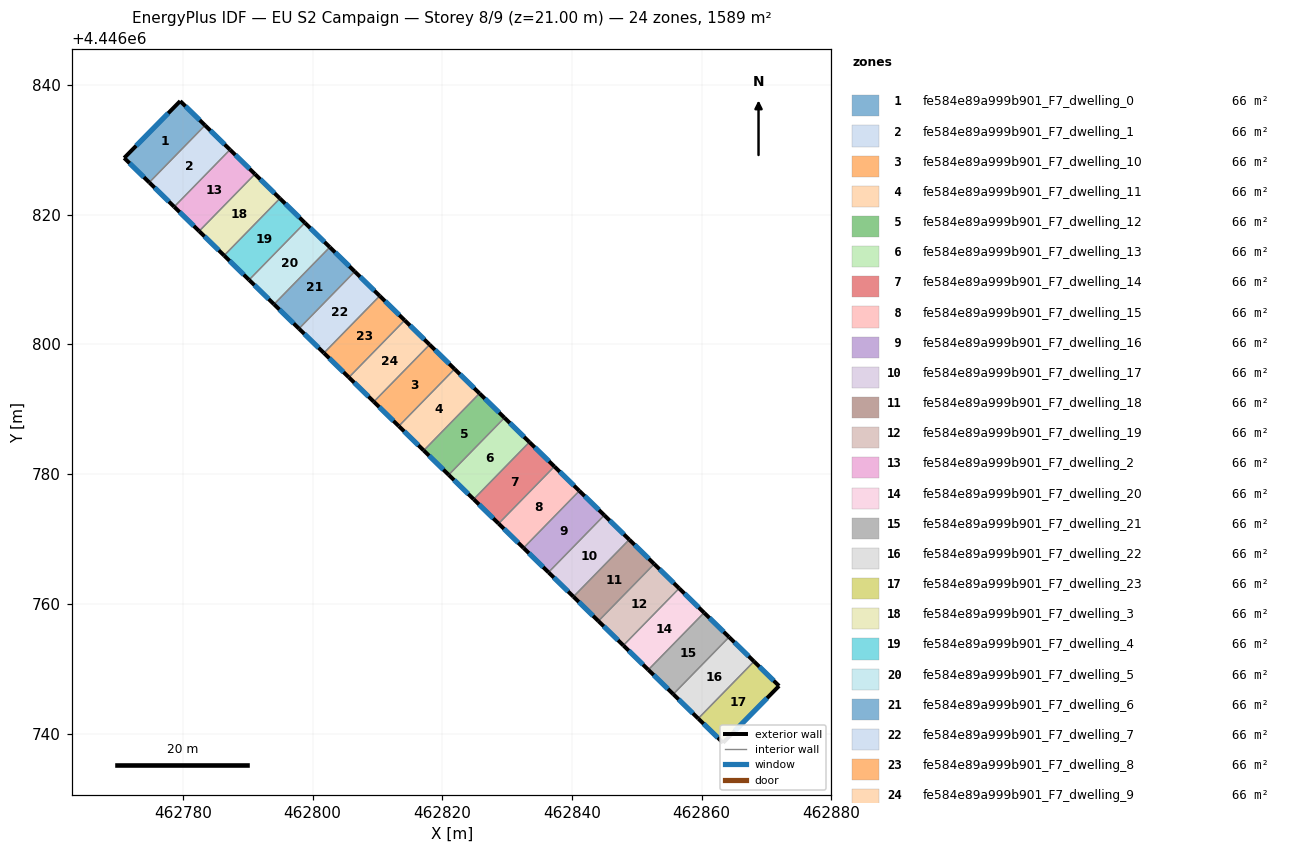
=== STOREY PLAN SPEC (per zone: floor XY polygon, exterior-wall plan segments, windows/doors) ===
zone 1: fe584e89a999b901_F7_dwelling_0  (66.2 m²)
  floor: (462783.43, 4446833.78) (462774.83, 4446824.97) (462770.97, 4446828.75) (462779.60, 4446837.52)
  exterior wall: (462770.97, 4446828.75) – (462774.83, 4446824.97)  [5.4 m]
    window: (462771.79, 4446827.94) – (462774.00, 4446825.78)  [5.3 m²]
  exterior wall: (462779.60, 4446837.52) – (462770.97, 4446828.75)  [12.3 m]
    window: (462777.75, 4446835.64) – (462772.81, 4446830.63)  [12.1 m²]
  exterior wall: (462783.43, 4446833.78) – (462779.60, 4446837.52)  [5.4 m]
    window: (462782.61, 4446834.58) – (462780.42, 4446836.72)  [5.2 m²]
  interior walls: 1
zone 2: fe584e89a999b901_F7_dwelling_1  (66.2 m²)
  floor: (462787.28, 4446830.02) (462778.68, 4446821.22) (462774.83, 4446824.97) (462783.43, 4446833.78)
  exterior wall: (462774.83, 4446824.97) – (462778.68, 4446821.22)  [5.4 m]
    window: (462775.65, 4446824.17) – (462777.85, 4446822.02)  [5.3 m²]
  exterior wall: (462787.28, 4446830.02) – (462783.43, 4446833.78)  [5.4 m]
    window: (462786.45, 4446830.83) – (462784.25, 4446832.98)  [5.3 m²]
  interior walls: 2
zone 3: fe584e89a999b901_F7_dwelling_10  (66.2 m²)
  floor: (462821.90, 4446796.21) (462813.30, 4446787.40) (462809.46, 4446791.16) (462818.05, 4446799.97)
  exterior wall: (462809.46, 4446791.16) – (462813.30, 4446787.40)  [5.4 m]
    window: (462810.28, 4446790.36) – (462812.48, 4446788.21)  [5.3 m²]
  exterior wall: (462821.90, 4446796.21) – (462818.05, 4446799.97)  [5.4 m]
    window: (462821.08, 4446797.01) – (462818.88, 4446799.16)  [5.3 m²]
  interior walls: 2
zone 4: fe584e89a999b901_F7_dwelling_11  (66.2 m²)
  floor: (462825.75, 4446792.45) (462817.15, 4446783.65) (462813.30, 4446787.40) (462821.90, 4446796.21)
  exterior wall: (462813.30, 4446787.40) – (462817.15, 4446783.65)  [5.4 m]
    window: (462814.13, 4446786.60) – (462816.33, 4446784.45)  [5.3 m²]
  exterior wall: (462825.75, 4446792.45) – (462821.90, 4446796.21)  [5.4 m]
    window: (462824.93, 4446793.26) – (462822.73, 4446795.40)  [5.3 m²]
  interior walls: 2
zone 5: fe584e89a999b901_F7_dwelling_12  (66.2 m²)
  floor: (462829.60, 4446788.69) (462821.00, 4446779.89) (462817.15, 4446783.65) (462825.75, 4446792.45)
  exterior wall: (462817.15, 4446783.65) – (462821.00, 4446779.89)  [5.4 m]
    window: (462817.97, 4446782.84) – (462820.17, 4446780.69)  [5.3 m²]
  exterior wall: (462829.60, 4446788.69) – (462825.75, 4446792.45)  [5.4 m]
    window: (462828.77, 4446789.50) – (462826.57, 4446791.65)  [5.3 m²]
  interior walls: 2
zone 6: fe584e89a999b901_F7_dwelling_13  (66.2 m²)
  floor: (462833.44, 4446784.94) (462824.84, 4446776.13) (462821.00, 4446779.89) (462829.60, 4446788.69)
  exterior wall: (462821.00, 4446779.89) – (462824.84, 4446776.13)  [5.4 m]
    window: (462821.82, 4446779.08) – (462824.02, 4446776.94)  [5.3 m²]
  exterior wall: (462833.44, 4446784.94) – (462829.60, 4446788.69)  [5.4 m]
    window: (462832.62, 4446785.74) – (462830.42, 4446787.89)  [5.3 m²]
  interior walls: 2
zone 7: fe584e89a999b901_F7_dwelling_14  (66.2 m²)
  floor: (462837.29, 4446781.18) (462828.69, 4446772.38) (462824.84, 4446776.13) (462833.44, 4446784.94)
  exterior wall: (462824.84, 4446776.13) – (462828.69, 4446772.38)  [5.4 m]
    window: (462825.67, 4446775.33) – (462827.87, 4446773.18)  [5.3 m²]
  exterior wall: (462837.29, 4446781.18) – (462833.44, 4446784.94)  [5.4 m]
    window: (462836.47, 4446781.98) – (462834.27, 4446784.13)  [5.3 m²]
  interior walls: 2
zone 8: fe584e89a999b901_F7_dwelling_15  (66.2 m²)
  floor: (462841.14, 4446777.42) (462832.54, 4446768.62) (462828.69, 4446772.38) (462837.29, 4446781.18)
  exterior wall: (462828.69, 4446772.38) – (462832.54, 4446768.62)  [5.4 m]
    window: (462829.52, 4446771.57) – (462831.72, 4446769.42)  [5.3 m²]
  exterior wall: (462841.14, 4446777.42) – (462837.29, 4446781.18)  [5.4 m]
    window: (462840.31, 4446778.23) – (462838.12, 4446780.38)  [5.3 m²]
  interior walls: 2
zone 9: fe584e89a999b901_F7_dwelling_16  (66.2 m²)
  floor: (462844.99, 4446773.67) (462836.39, 4446764.86) (462832.54, 4446768.62) (462841.14, 4446777.42)
  exterior wall: (462832.54, 4446768.62) – (462836.39, 4446764.86)  [5.4 m]
    window: (462833.36, 4446767.81) – (462835.56, 4446765.66)  [5.3 m²]
  exterior wall: (462844.99, 4446773.67) – (462841.14, 4446777.42)  [5.4 m]
    window: (462844.16, 4446774.47) – (462841.96, 4446776.62)  [5.3 m²]
  interior walls: 2
zone 10: fe584e89a999b901_F7_dwelling_17  (66.2 m²)
  floor: (462848.83, 4446769.91) (462840.23, 4446761.10) (462836.39, 4446764.86) (462844.99, 4446773.67)
  exterior wall: (462836.39, 4446764.86) – (462840.23, 4446761.10)  [5.4 m]
    window: (462837.21, 4446764.06) – (462839.41, 4446761.91)  [5.3 m²]
  exterior wall: (462848.83, 4446769.91) – (462844.99, 4446773.67)  [5.4 m]
    window: (462848.01, 4446770.71) – (462845.81, 4446772.86)  [5.3 m²]
  interior walls: 2
zone 11: fe584e89a999b901_F7_dwelling_18  (66.2 m²)
  floor: (462852.68, 4446766.15) (462844.08, 4446757.35) (462840.23, 4446761.10) (462848.83, 4446769.91)
  exterior wall: (462840.23, 4446761.10) – (462844.08, 4446757.35)  [5.4 m]
    window: (462841.06, 4446760.30) – (462843.26, 4446758.15)  [5.3 m²]
  exterior wall: (462852.68, 4446766.15) – (462848.83, 4446769.91)  [5.4 m]
    window: (462851.86, 4446766.96) – (462849.66, 4446769.10)  [5.3 m²]
  interior walls: 2
zone 12: fe584e89a999b901_F7_dwelling_19  (66.2 m²)
  floor: (462856.53, 4446762.39) (462847.93, 4446753.59) (462844.08, 4446757.35) (462852.68, 4446766.15)
  exterior wall: (462844.08, 4446757.35) – (462847.93, 4446753.59)  [5.4 m]
    window: (462844.90, 4446756.54) – (462847.10, 4446754.39)  [5.3 m²]
  exterior wall: (462856.53, 4446762.39) – (462852.68, 4446766.15)  [5.4 m]
    window: (462855.70, 4446763.20) – (462853.50, 4446765.35)  [5.3 m²]
  interior walls: 2
zone 13: fe584e89a999b901_F7_dwelling_2  (66.2 m²)
  floor: (462791.12, 4446826.27) (462782.52, 4446817.46) (462778.68, 4446821.22) (462787.28, 4446830.02)
  exterior wall: (462778.68, 4446821.22) – (462782.52, 4446817.46)  [5.4 m]
    window: (462779.50, 4446820.41) – (462781.70, 4446818.27)  [5.3 m²]
  exterior wall: (462791.12, 4446826.27) – (462787.28, 4446830.02)  [5.4 m]
    window: (462790.30, 4446827.07) – (462788.10, 4446829.22)  [5.3 m²]
  interior walls: 2
zone 14: fe584e89a999b901_F7_dwelling_20  (66.2 m²)
  floor: (462860.38, 4446758.64) (462851.78, 4446749.83) (462847.93, 4446753.59) (462856.53, 4446762.39)
  exterior wall: (462847.93, 4446753.59) – (462851.78, 4446749.83)  [5.4 m]
    window: (462848.75, 4446752.78) – (462850.95, 4446750.64)  [5.3 m²]
  exterior wall: (462860.38, 4446758.64) – (462856.53, 4446762.39)  [5.4 m]
    window: (462859.55, 4446759.44) – (462857.35, 4446761.59)  [5.3 m²]
  interior walls: 2
zone 15: fe584e89a999b901_F7_dwelling_21  (66.2 m²)
  floor: (462864.22, 4446754.88) (462855.62, 4446746.07) (462851.78, 4446749.83) (462860.38, 4446758.64)
  exterior wall: (462851.78, 4446749.83) – (462855.62, 4446746.07)  [5.4 m]
    window: (462852.60, 4446749.03) – (462854.80, 4446746.88)  [5.3 m²]
  exterior wall: (462864.22, 4446754.88) – (462860.38, 4446758.64)  [5.4 m]
    window: (462863.40, 4446755.68) – (462861.20, 4446757.83)  [5.3 m²]
  interior walls: 2
zone 16: fe584e89a999b901_F7_dwelling_22  (66.2 m²)
  floor: (462868.07, 4446751.12) (462859.47, 4446742.32) (462855.62, 4446746.07) (462864.22, 4446754.88)
  exterior wall: (462855.62, 4446746.07) – (462859.47, 4446742.32)  [5.4 m]
    window: (462856.45, 4446745.27) – (462858.65, 4446743.12)  [5.3 m²]
  exterior wall: (462868.07, 4446751.12) – (462864.22, 4446754.88)  [5.4 m]
    window: (462867.25, 4446751.93) – (462865.05, 4446754.08)  [5.3 m²]
  interior walls: 2
zone 17: fe584e89a999b901_F7_dwelling_23  (66.2 m²)
  floor: (462871.93, 4446747.35) (462863.30, 4446738.58) (462859.47, 4446742.32) (462868.07, 4446751.12)
  exterior wall: (462871.93, 4446747.35) – (462868.07, 4446751.12)  [5.4 m]
    window: (462871.11, 4446748.16) – (462868.90, 4446750.31)  [5.3 m²]
  exterior wall: (462863.30, 4446738.58) – (462871.93, 4446747.35)  [12.3 m]
    window: (462865.15, 4446740.46) – (462870.09, 4446745.47)  [12.1 m²]
  exterior wall: (462859.47, 4446742.32) – (462863.30, 4446738.58)  [5.4 m]
    window: (462860.29, 4446741.52) – (462862.48, 4446739.38)  [5.2 m²]
  interior walls: 1
zone 18: fe584e89a999b901_F7_dwelling_3  (66.2 m²)
  floor: (462794.97, 4446822.51) (462786.37, 4446813.70) (462782.52, 4446817.46) (462791.12, 4446826.27)
  exterior wall: (462782.52, 4446817.46) – (462786.37, 4446813.70)  [5.4 m]
    window: (462783.35, 4446816.66) – (462785.55, 4446814.51)  [5.3 m²]
  exterior wall: (462794.97, 4446822.51) – (462791.12, 4446826.27)  [5.4 m]
    window: (462794.15, 4446823.31) – (462791.95, 4446825.46)  [5.3 m²]
  interior walls: 2
zone 19: fe584e89a999b901_F7_dwelling_4  (66.2 m²)
  floor: (462798.82, 4446818.75) (462790.22, 4446809.95) (462786.37, 4446813.70) (462794.97, 4446822.51)
  exterior wall: (462786.37, 4446813.70) – (462790.22, 4446809.95)  [5.4 m]
    window: (462787.20, 4446812.90) – (462789.40, 4446810.75)  [5.3 m²]
  exterior wall: (462798.82, 4446818.75) – (462794.97, 4446822.51)  [5.4 m]
    window: (462798.00, 4446819.56) – (462795.80, 4446821.70)  [5.3 m²]
  interior walls: 2
zone 20: fe584e89a999b901_F7_dwelling_5  (66.2 m²)
  floor: (462802.67, 4446815.00) (462794.07, 4446806.19) (462790.22, 4446809.95) (462798.82, 4446818.75)
  exterior wall: (462790.22, 4446809.95) – (462794.07, 4446806.19)  [5.4 m]
    window: (462791.04, 4446809.14) – (462793.24, 4446806.99)  [5.3 m²]
  exterior wall: (462802.67, 4446815.00) – (462798.82, 4446818.75)  [5.4 m]
    window: (462801.84, 4446815.80) – (462799.64, 4446817.95)  [5.3 m²]
  interior walls: 2
zone 21: fe584e89a999b901_F7_dwelling_6  (66.2 m²)
  floor: (462806.51, 4446811.24) (462797.91, 4446802.43) (462794.07, 4446806.19) (462802.67, 4446815.00)
  exterior wall: (462794.07, 4446806.19) – (462797.91, 4446802.43)  [5.4 m]
    window: (462794.89, 4446805.38) – (462797.09, 4446803.24)  [5.3 m²]
  exterior wall: (462806.51, 4446811.24) – (462802.67, 4446815.00)  [5.4 m]
    window: (462805.69, 4446812.04) – (462803.49, 4446814.19)  [5.3 m²]
  interior walls: 2
zone 22: fe584e89a999b901_F7_dwelling_7  (66.2 m²)
  floor: (462810.36, 4446807.48) (462801.76, 4446798.67) (462797.91, 4446802.43) (462806.51, 4446811.24)
  exterior wall: (462797.91, 4446802.43) – (462801.76, 4446798.67)  [5.4 m]
    window: (462798.74, 4446801.63) – (462800.94, 4446799.48)  [5.3 m²]
  exterior wall: (462810.36, 4446807.48) – (462806.51, 4446811.24)  [5.4 m]
    window: (462809.54, 4446808.28) – (462807.34, 4446810.43)  [5.3 m²]
  interior walls: 2
zone 23: fe584e89a999b901_F7_dwelling_8  (66.2 m²)
  floor: (462814.21, 4446803.72) (462805.61, 4446794.92) (462801.76, 4446798.67) (462810.36, 4446807.48)
  exterior wall: (462801.76, 4446798.67) – (462805.61, 4446794.92)  [5.4 m]
    window: (462802.59, 4446797.87) – (462804.78, 4446795.72)  [5.3 m²]
  exterior wall: (462814.21, 4446803.72) – (462810.36, 4446807.48)  [5.4 m]
    window: (462813.38, 4446804.53) – (462811.18, 4446806.68)  [5.3 m²]
  interior walls: 2
zone 24: fe584e89a999b901_F7_dwelling_9  (66.2 m²)
  floor: (462818.05, 4446799.97) (462809.46, 4446791.16) (462805.61, 4446794.92) (462814.21, 4446803.72)
  exterior wall: (462805.61, 4446794.92) – (462809.46, 4446791.16)  [5.4 m]
    window: (462806.43, 4446794.11) – (462808.63, 4446791.97)  [5.3 m²]
  exterior wall: (462818.05, 4446799.97) – (462814.21, 4446803.72)  [5.4 m]
    window: (462817.23, 4446800.77) – (462815.03, 4446802.92)  [5.3 m²]
  interior walls: 2

=== DERIVED (storey summary) ===
Building: EU S2 Campaign
Storey: 8 of 9  (floor level z = 21.00 m)
Storey gross floor area: 1588.5 m²
Zones on this storey: 24
  - fe584e89a999b901_F7_dwelling_0: floor 66.2 m²; exterior wall 23.1 m (69.2 m²); 3 window(s) 22.6 m²; WWR 32.7%
  - fe584e89a999b901_F7_dwelling_1: floor 66.2 m²; exterior wall 10.8 m (32.3 m²); 2 window(s) 10.5 m²; WWR 32.7%
  - fe584e89a999b901_F7_dwelling_10: floor 66.2 m²; exterior wall 10.8 m (32.3 m²); 2 window(s) 10.5 m²; WWR 32.7%
  - fe584e89a999b901_F7_dwelling_11: floor 66.2 m²; exterior wall 10.8 m (32.3 m²); 2 window(s) 10.5 m²; WWR 32.7%
  - fe584e89a999b901_F7_dwelling_12: floor 66.2 m²; exterior wall 10.8 m (32.3 m²); 2 window(s) 10.5 m²; WWR 32.7%
  - fe584e89a999b901_F7_dwelling_13: floor 66.2 m²; exterior wall 10.8 m (32.3 m²); 2 window(s) 10.5 m²; WWR 32.7%
  - fe584e89a999b901_F7_dwelling_14: floor 66.2 m²; exterior wall 10.8 m (32.3 m²); 2 window(s) 10.5 m²; WWR 32.7%
  - fe584e89a999b901_F7_dwelling_15: floor 66.2 m²; exterior wall 10.8 m (32.3 m²); 2 window(s) 10.5 m²; WWR 32.7%
  - fe584e89a999b901_F7_dwelling_16: floor 66.2 m²; exterior wall 10.8 m (32.3 m²); 2 window(s) 10.5 m²; WWR 32.7%
  - fe584e89a999b901_F7_dwelling_17: floor 66.2 m²; exterior wall 10.8 m (32.3 m²); 2 window(s) 10.5 m²; WWR 32.7%
  - fe584e89a999b901_F7_dwelling_18: floor 66.2 m²; exterior wall 10.8 m (32.3 m²); 2 window(s) 10.5 m²; WWR 32.7%
  - fe584e89a999b901_F7_dwelling_19: floor 66.2 m²; exterior wall 10.8 m (32.3 m²); 2 window(s) 10.5 m²; WWR 32.7%
  - fe584e89a999b901_F7_dwelling_2: floor 66.2 m²; exterior wall 10.8 m (32.3 m²); 2 window(s) 10.5 m²; WWR 32.7%
  - fe584e89a999b901_F7_dwelling_20: floor 66.2 m²; exterior wall 10.8 m (32.3 m²); 2 window(s) 10.5 m²; WWR 32.7%
  - fe584e89a999b901_F7_dwelling_21: floor 66.2 m²; exterior wall 10.8 m (32.3 m²); 2 window(s) 10.5 m²; WWR 32.7%
  - fe584e89a999b901_F7_dwelling_22: floor 66.2 m²; exterior wall 10.8 m (32.3 m²); 2 window(s) 10.5 m²; WWR 32.7%
  - fe584e89a999b901_F7_dwelling_23: floor 66.2 m²; exterior wall 23.1 m (69.2 m²); 3 window(s) 22.6 m²; WWR 32.7%
  - fe584e89a999b901_F7_dwelling_3: floor 66.2 m²; exterior wall 10.8 m (32.3 m²); 2 window(s) 10.5 m²; WWR 32.7%
  - fe584e89a999b901_F7_dwelling_4: floor 66.2 m²; exterior wall 10.8 m (32.3 m²); 2 window(s) 10.5 m²; WWR 32.7%
  - fe584e89a999b901_F7_dwelling_5: floor 66.2 m²; exterior wall 10.8 m (32.3 m²); 2 window(s) 10.5 m²; WWR 32.7%
  - fe584e89a999b901_F7_dwelling_6: floor 66.2 m²; exterior wall 10.8 m (32.3 m²); 2 window(s) 10.5 m²; WWR 32.7%
  - fe584e89a999b901_F7_dwelling_7: floor 66.2 m²; exterior wall 10.8 m (32.3 m²); 2 window(s) 10.5 m²; WWR 32.7%
  - fe584e89a999b901_F7_dwelling_8: floor 66.2 m²; exterior wall 10.8 m (32.3 m²); 2 window(s) 10.5 m²; WWR 32.7%
  - fe584e89a999b901_F7_dwelling_9: floor 66.2 m²; exterior wall 10.8 m (32.3 m²); 2 window(s) 10.5 m²; WWR 32.7%
Zone adjacency (shared interzone walls):
  - fe584e89a999b901_F7_dwelling_0 ↔ fe584e89a999b901_F7_dwelling_1
  - fe584e89a999b901_F7_dwelling_1 ↔ fe584e89a999b901_F7_dwelling_2
  - fe584e89a999b901_F7_dwelling_10 ↔ fe584e89a999b901_F7_dwelling_11
  - fe584e89a999b901_F7_dwelling_10 ↔ fe584e89a999b901_F7_dwelling_9
  - fe584e89a999b901_F7_dwelling_11 ↔ fe584e89a999b901_F7_dwelling_12
  - fe584e89a999b901_F7_dwelling_12 ↔ fe584e89a999b901_F7_dwelling_13
  - fe584e89a999b901_F7_dwelling_13 ↔ fe584e89a999b901_F7_dwelling_14
  - fe584e89a999b901_F7_dwelling_14 ↔ fe584e89a999b901_F7_dwelling_15
  - fe584e89a999b901_F7_dwelling_15 ↔ fe584e89a999b901_F7_dwelling_16
  - fe584e89a999b901_F7_dwelling_16 ↔ fe584e89a999b901_F7_dwelling_17
  - fe584e89a999b901_F7_dwelling_17 ↔ fe584e89a999b901_F7_dwelling_18
  - fe584e89a999b901_F7_dwelling_18 ↔ fe584e89a999b901_F7_dwelling_19
  - fe584e89a999b901_F7_dwelling_19 ↔ fe584e89a999b901_F7_dwelling_20
  - fe584e89a999b901_F7_dwelling_2 ↔ fe584e89a999b901_F7_dwelling_3
  - fe584e89a999b901_F7_dwelling_20 ↔ fe584e89a999b901_F7_dwelling_21
  - fe584e89a999b901_F7_dwelling_21 ↔ fe584e89a999b901_F7_dwelling_22
  - fe584e89a999b901_F7_dwelling_22 ↔ fe584e89a999b901_F7_dwelling_23
  - fe584e89a999b901_F7_dwelling_3 ↔ fe584e89a999b901_F7_dwelling_4
  - fe584e89a999b901_F7_dwelling_4 ↔ fe584e89a999b901_F7_dwelling_5
  - fe584e89a999b901_F7_dwelling_5 ↔ fe584e89a999b901_F7_dwelling_6
  - fe584e89a999b901_F7_dwelling_6 ↔ fe584e89a999b901_F7_dwelling_7
  - fe584e89a999b901_F7_dwelling_7 ↔ fe584e89a999b901_F7_dwelling_8
  - fe584e89a999b901_F7_dwelling_8 ↔ fe584e89a999b901_F7_dwelling_9